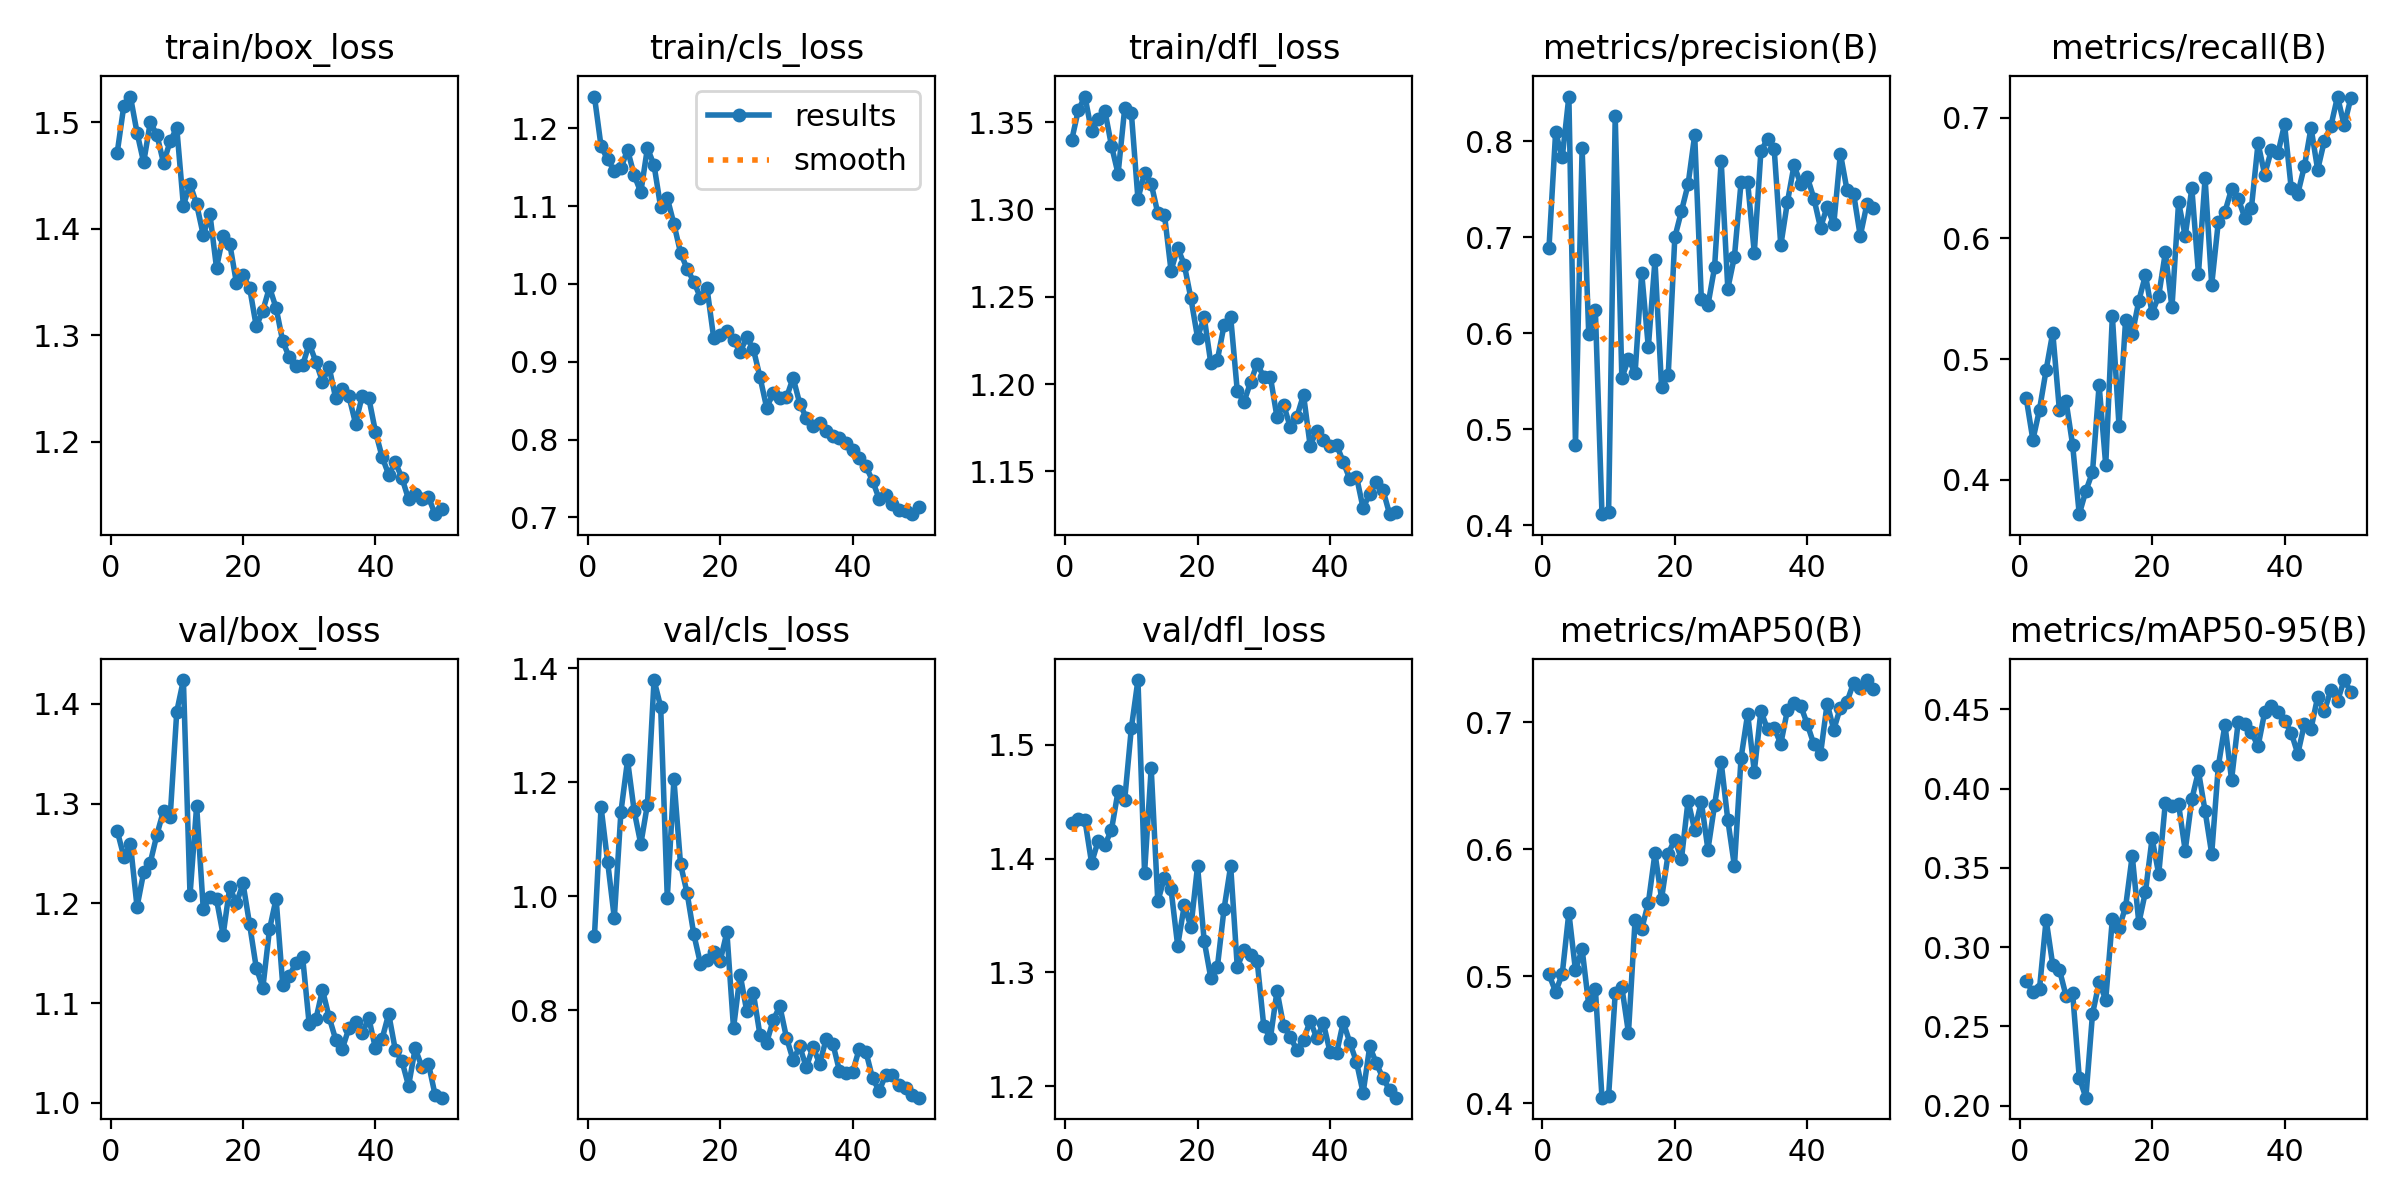

Source data for this figure (header and first rows):
epoch, time, train/box_loss, train/cls_loss, train/dfl_loss, metrics/precision(B), metrics/recall(B), metrics/mAP50(B), metrics/mAP50-95(B), val/box_loss, val/cls_loss, val/dfl_loss, lr/pg0, lr/pg1, lr/pg2
1, 16.3, 1.471, 1.241, 1.34, 0.6892, 0.4674, 0.5017, 0.2785, 1.273, 0.9301, 1.431, 0.0001286, 0.0001286, 0.0001286
2, 22.57, 1.515, 1.177, 1.357, 0.8091, 0.4331, 0.4878, 0.2717, 1.247, 1.157, 1.435, 0.0002661, 0.0002661, 0.0002661
3, 28.76, 1.524, 1.16, 1.365, 0.7829, 0.4582, 0.5019, 0.2739, 1.259, 1.06, 1.434, 0.000398, 0.000398, 0.000398
4, 34.73, 1.49, 1.145, 1.345, 0.8463, 0.491, 0.5502, 0.3174, 1.197, 0.9619, 1.396, 0.0005242, 0.0005242, 0.0005242
5, 40.86, 1.462, 1.149, 1.352, 0.4839, 0.5219, 0.5047, 0.2887, 1.231, 1.148, 1.416, 0.0006448, 0.0006448, 0.0006448
6, 46.96, 1.5, 1.172, 1.357, 0.7923, 0.4579, 0.5216, 0.2859, 1.241, 1.239, 1.412, 0.0007596, 0.0007596, 0.0007596
7, 52.94, 1.488, 1.14, 1.337, 0.5995, 0.4653, 0.4775, 0.2694, 1.269, 1.15, 1.425, 0.0008689, 0.0008689, 0.0008689
8, 59.06, 1.462, 1.118, 1.32, 0.6246, 0.4288, 0.4905, 0.2712, 1.293, 1.092, 1.459, 0.0009724, 0.0009724, 0.0009724
9, 65.13, 1.482, 1.175, 1.358, 0.4117, 0.3715, 0.4045, 0.2178, 1.286, 1.161, 1.452, 0.00107, 0.00107, 0.00107
10, 71.19, 1.495, 1.153, 1.356, 0.4144, 0.3907, 0.4059, 0.2051, 1.392, 1.379, 1.515, 0.001163, 0.001163, 0.001163
11, 77.23, 1.422, 1.099, 1.306, 0.8261, 0.4064, 0.4867, 0.2579, 1.424, 1.333, 1.557, 0.001146, 0.001146, 0.001146
12, 83.08, 1.442, 1.11, 1.321, 0.5534, 0.4784, 0.4916, 0.2778, 1.208, 0.9971, 1.388, 0.001118, 0.001118, 0.001118
13, 89.06, 1.423, 1.077, 1.315, 0.5734, 0.4121, 0.4555, 0.267, 1.298, 1.205, 1.48, 0.001089, 0.001089, 0.001089
14, 94.98, 1.394, 1.04, 1.298, 0.5585, 0.5357, 0.5445, 0.3179, 1.194, 1.056, 1.363, 0.001061, 0.001061, 0.001061
15, 100.8, 1.414, 1.019, 1.297, 0.6626, 0.4449, 0.5374, 0.312, 1.206, 1.005, 1.383, 0.001033, 0.001033, 0.001033
16, 106.8, 1.363, 1.003, 1.265, 0.5854, 0.5326, 0.5579, 0.3255, 1.204, 0.9337, 1.373, 0.001005, 0.001005, 0.001005
17, 112.7, 1.393, 0.9825, 1.278, 0.6758, 0.5204, 0.597, 0.3578, 1.168, 0.8821, 1.324, 0.0009763, 0.0009763, 0.0009763
18, 118.6, 1.386, 0.9944, 1.268, 0.5438, 0.5484, 0.5613, 0.3153, 1.216, 0.8886, 1.359, 0.000948, 0.000948, 0.000948
19, 124.7, 1.349, 0.9311, 1.249, 0.5562, 0.5696, 0.5968, 0.335, 1.2, 0.903, 1.34, 0.0009197, 0.0009197, 0.0009197
20, 130.7, 1.356, 0.9348, 1.227, 0.6998, 0.538, 0.6078, 0.3687, 1.22, 0.8871, 1.393, 0.0008914, 0.0008914, 0.0008914
21, 136.6, 1.345, 0.9392, 1.238, 0.727, 0.5524, 0.5925, 0.3461, 1.179, 0.9372, 1.328, 0.0008631, 0.0008631, 0.0008631
22, 142.7, 1.308, 0.9279, 1.212, 0.7549, 0.5883, 0.6384, 0.3912, 1.136, 0.7688, 1.295, 0.0008348, 0.0008348, 0.0008348
23, 148.7, 1.323, 0.9127, 1.214, 0.8061, 0.5427, 0.6153, 0.3894, 1.115, 0.8626, 1.305, 0.0008065, 0.0008065, 0.0008065
24, 154.6, 1.345, 0.9313, 1.234, 0.6361, 0.63, 0.6376, 0.3902, 1.174, 0.7986, 1.356, 0.0007782, 0.0007782, 0.0007782
25, 160.5, 1.326, 0.9162, 1.239, 0.6294, 0.6019, 0.5999, 0.361, 1.205, 0.8296, 1.394, 0.0007499, 0.0007499, 0.0007499
26, 166.5, 1.294, 0.8802, 1.196, 0.6684, 0.6415, 0.6349, 0.3934, 1.118, 0.7566, 1.305, 0.0007216, 0.0007216, 0.0007216
27, 172.5, 1.279, 0.8412, 1.19, 0.7793, 0.5707, 0.6687, 0.4109, 1.127, 0.7433, 1.32, 0.0006934, 0.0006934, 0.0006934
28, 178.4, 1.271, 0.8593, 1.201, 0.6465, 0.6499, 0.6232, 0.386, 1.14, 0.7834, 1.316, 0.0006651, 0.0006651, 0.0006651
29, 184.3, 1.272, 0.854, 1.212, 0.6797, 0.5615, 0.5869, 0.3589, 1.146, 0.807, 1.31, 0.0006368, 0.0006368, 0.0006368
30, 190.2, 1.292, 0.8542, 1.204, 0.7569, 0.6138, 0.672, 0.4142, 1.079, 0.752, 1.253, 0.0006085, 0.0006085, 0.0006085
31, 196, 1.275, 0.8793, 1.204, 0.757, 0.622, 0.7068, 0.4403, 1.084, 0.713, 1.242, 0.0005802, 0.0005802, 0.0005802
32, 202, 1.256, 0.8463, 1.181, 0.6838, 0.6409, 0.6614, 0.4057, 1.113, 0.7367, 1.284, 0.0005519, 0.0005519, 0.0005519
33, 207.9, 1.27, 0.8278, 1.188, 0.7896, 0.6329, 0.7091, 0.4422, 1.086, 0.6999, 1.253, 0.0005236, 0.0005236, 0.0005236
34, 213.9, 1.241, 0.8171, 1.175, 0.8021, 0.6172, 0.6946, 0.4411, 1.063, 0.7362, 1.243, 0.0004953, 0.0004953, 0.0004953
35, 219.8, 1.249, 0.8217, 1.181, 0.7922, 0.6253, 0.6958, 0.4356, 1.054, 0.7062, 1.232, 0.000467, 0.000467, 0.000467
36, 225.6, 1.242, 0.8105, 1.194, 0.6913, 0.6788, 0.6832, 0.4268, 1.075, 0.7499, 1.24, 0.0004387, 0.0004387, 0.0004387
37, 231.6, 1.217, 0.8041, 1.165, 0.7364, 0.6528, 0.7097, 0.4483, 1.081, 0.7415, 1.258, 0.0004104, 0.0004104, 0.0004104
38, 237.7, 1.243, 0.8026, 1.173, 0.7748, 0.673, 0.7151, 0.4519, 1.07, 0.6937, 1.242, 0.0003821, 0.0003821, 0.0003821
39, 243.8, 1.241, 0.795, 1.168, 0.7556, 0.6704, 0.7133, 0.4482, 1.085, 0.6903, 1.255, 0.0003538, 0.0003538, 0.0003538
40, 249.7, 1.209, 0.7872, 1.164, 0.7625, 0.6945, 0.6987, 0.4428, 1.055, 0.6926, 1.23, 0.0003255, 0.0003255, 0.0003255
41, 260.5, 1.186, 0.7768, 1.165, 0.7402, 0.6418, 0.6828, 0.4355, 1.064, 0.733, 1.229, 0.0002972, 0.0002972, 0.0002972
42, 266.6, 1.169, 0.7655, 1.155, 0.7097, 0.637, 0.675, 0.422, 1.089, 0.7272, 1.256, 0.0002689, 0.0002689, 0.0002689
43, 272.6, 1.18, 0.747, 1.146, 0.7317, 0.6599, 0.7149, 0.4409, 1.053, 0.6806, 1.238, 0.0002406, 0.0002406, 0.0002406
44, 278.5, 1.166, 0.7234, 1.147, 0.7134, 0.6917, 0.6944, 0.4379, 1.042, 0.659, 1.221, 0.0002123, 0.0002123, 0.0002123
45, 284.6, 1.146, 0.7288, 1.129, 0.787, 0.6568, 0.7118, 0.4579, 1.017, 0.6871, 1.194, 0.0001841, 0.0001841, 0.0001841
46, 290.5, 1.151, 0.7167, 1.137, 0.749, 0.6805, 0.7163, 0.4488, 1.054, 0.6858, 1.235, 0.0001558, 0.0001558, 0.0001558
47, 296.3, 1.146, 0.7098, 1.144, 0.7451, 0.6931, 0.7314, 0.4624, 1.036, 0.6695, 1.22, 0.0001275, 0.0001275, 0.0001275
48, 302.3, 1.148, 0.7083, 1.139, 0.7012, 0.7175, 0.7273, 0.4554, 1.039, 0.6637, 1.207, 9.91726e-05, 9.91726e-05, 9.91726e-05
49, 308.2, 1.132, 0.704, 1.126, 0.7342, 0.6937, 0.7334, 0.4686, 1.008, 0.6517, 1.197, 7.08784e-05, 7.08784e-05, 7.08784e-05
50, 314.1, 1.137, 0.7128, 1.127, 0.7303, 0.7159, 0.7265, 0.4613, 1.005, 0.6468, 1.19, 4.25842e-05, 4.25842e-05, 4.25842e-05
